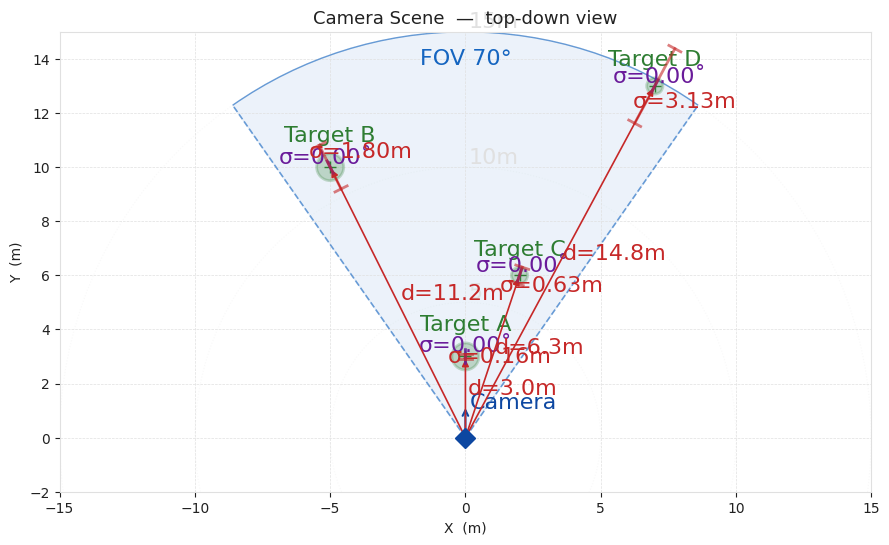

Generate this figure with matplotlib:
import numpy as np

import numpy as np
import matplotlib.pyplot as plt
import matplotlib.patches as patches
from matplotlib.patches import FancyArrowPatch
from typing import Optional

from numpy.ma.core import arctan


class SceneVisualizer:
    """
    2D top-down scene visualizer for camera-based object detection.

    Coordinate frame: X = right, Y = forward (camera looks along +Y).
    All units in meters unless stated otherwise.
    """

    def __init__(
        self,
        fov_deg: float = 60.0,
        max_range: float = 20.0,
        figsize: tuple = (9, 9),
        dark_theme: bool = True,
    ):
        self.fov_deg = fov_deg
        self.max_range = max_range
        self.font_size=16

        # ── theme ──────────────────────────────────────────────────────────
        if dark_theme:
            self.c_bg      = "#0d1117"
            self.c_grid    = "#21262d"
            self.c_fov     = "#1f6feb"
            self.c_camera  = "#58a6ff"
            self.c_circle  = "#3fb950"
            self.c_line    = "#f78166"
            self.c_ellipse = "#d2a8ff"
            self.c_text    = "#c9d1d9"
            plt.style.use("dark_background")
        else:
            self.c_bg      = "#ffffff"
            self.c_grid    = "#e0e0e0"
            self.c_fov     = "#1565c0"
            self.c_camera  = "#0d47a1"
            self.c_circle  = "#2e7d32"
            self.c_line    = "#c62828"
            self.c_ellipse = "#6a1b9a"
            self.c_text    = "#212121"
            plt.style.use("default")

        self.fig, self.ax = plt.subplots(figsize=figsize)
        self._setup_axes()

    # ── internal helpers ───────────────────────────────────────────────────

    def _setup_axes(self):
        ax = self.ax
        ax.set_facecolor(self.c_bg)
        self.fig.patch.set_facecolor(self.c_bg)
        ax.set_aspect("equal")
        ax.set_xlim(-self.max_range, self.max_range)
        ax.set_ylim(-2, self.max_range)
        ax.set_xlabel("X  (m)", color=self.c_text)
        ax.set_ylabel("Y  (m)", color=self.c_text)
        ax.tick_params(colors=self.c_text)
        for spine in ax.spines.values():
            spine.set_edgecolor(self.c_grid)
        ax.grid(True, color=self.c_grid, linewidth=0.5, linestyle="--")
        ax.set_title("Camera Scene  —  top-down view", color=self.c_text, fontsize=13)

    def _fov_half_angle_rad(self):
        return np.deg2rad(self.fov_deg / 2.0)

    # ── public drawing API ─────────────────────────────────────────────────

    def draw_camera(self, label: str = "Camera"):
        """Draw the camera (observer) at the origin."""
        ax = self.ax
        # body
        ax.plot(0, 0, marker="D", markersize=10, color=self.c_camera, zorder=5)
        # forward axis
        ax.annotate(
            "", xy=(0, 1.2), xytext=(0, 0),
            arrowprops=dict(arrowstyle="->", color=self.c_camera, lw=1.5),
        )
        ax.text(0.15, 1.3, label, color=self.c_camera, fontsize=self.font_size, va="center")

    def draw_fov(self, alpha_fill: float = 0.08, alpha_edge: float = 0.6):
        """Draw the camera field-of-view wedge."""
        half = self._fov_half_angle_rad()
        # FOV as a Wedge (angle measured from +X axis, camera looks along +Y)
        wedge_start = 90 - self.fov_deg / 2.0   # degrees from +X
        wedge = patches.Wedge(
            center=(0, 0),
            r=self.max_range,
            theta1=wedge_start,
            theta2=wedge_start + self.fov_deg,
            facecolor=self.c_fov,
            edgecolor=self.c_fov,
            alpha=alpha_fill,
            zorder=1,
        )
        self.ax.add_patch(wedge)
        # boundary rays
        for sign in (-1, 1):
            angle = sign * half
            ex = self.max_range * np.sin(angle)
            ey = self.max_range * np.cos(angle)
            self.ax.plot(
                [0, ex], [0, ey],
                color=self.c_fov, lw=1.2, alpha=alpha_edge,
                linestyle="--", zorder=2,
            )
        # range arc
        arc = patches.Arc(
            (0, 0), 2 * self.max_range, 2 * self.max_range,
            angle=0,
            theta1=wedge_start, theta2=wedge_start + self.fov_deg,
            color=self.c_fov, lw=1.0, alpha=alpha_edge, zorder=2,
        )
        self.ax.add_patch(arc)
        # FOV label
        self.ax.text(
            0, self.max_range * 0.92,
            f"FOV {self.fov_deg:.0f}°",
            color=self.c_fov, fontsize=self.font_size, ha="center",
        )

    def draw_circle(
        self,
        position: np.ndarray,
        radius: float,
        label: Optional[str] = None,
        color: Optional[str] = None,
        alpha: float = 0.25,
    ):
        """
        Draw a circular object (top-down cross-section).

        Args:
            position: (x, y) world position in meters
            radius:   object radius in meters
            label:    optional text label
            color:    override default circle color
        """
        c = color or self.c_circle
        x, y = position
        circle = patches.Circle(
            (x, y), radius,
            facecolor=c, edgecolor=c,
            alpha=alpha, lw=2, zorder=3,
        )
        self.ax.add_patch(circle)
        self.ax.plot(x, y, "+", color=c, markersize=8, zorder=4)
        if label:
            self.ax.text(
                x, y + radius + 0.3, label,
                color=c, fontsize=self.font_size, ha="center", va="bottom",
            )

    def draw_line(
        self,
        start: np.ndarray,
        end: np.ndarray,
        label: Optional[str] = None,
        color: Optional[str] = None,
        linestyle: str = "-",
        lw: float = 1.5,
        arrow: bool = False,
    ):
        """
        Draw a line (e.g. a measurement ray or association line).

        Args:
            start:     (x, y) start point
            end:       (x, y) end point
            arrow:     draw an arrowhead at `end`
            linestyle: matplotlib linestyle string
        """
        c = color or self.c_line
        xs, ys = np.array(start), np.array(end)
        if arrow:
            self.ax.annotate(
                "", xy=end, xytext=start,
                arrowprops=dict(arrowstyle="-|>", color=c, lw=lw),
            )
        else:
            self.ax.plot(
                [xs[0], ys[0]], [xs[1], ys[1]],
                color=c, lw=lw, linestyle=linestyle, zorder=3,
            )
        if label:
            mid = (xs + ys) / 2.0
            self.ax.text(
                mid[0] + 0.1, mid[1] + 0.1, label,
                color=c, fontsize=self.font_size,
            )

    def draw_measurement_ray(self, position: np.ndarray, label: Optional[str] = None):
        """Convenience: draw a ray from the origin to a detected object."""
        self.draw_line(
            np.array([0.0, 0.0]), position,
            label=label, color=self.c_line,
            linestyle="--", lw=1.2, arrow=True,
        )

    def draw_covariance_ellipse(
        self,
        mean: np.ndarray,
        cov: np.ndarray,
        n_std: float = 2.0,
        label: Optional[str] = None,
        color: Optional[str] = None,
        alpha: float = 0.35,
    ):
        """
        Draw a covariance ellipse (1-σ, 2-σ, etc.) for a 2×2 covariance matrix.

        Args:
            mean:  (x, y) center
            cov:   2×2 numpy covariance matrix
            n_std: number of standard deviations to draw
            label: optional text label
        """
        c = color or self.c_ellipse
        # Eigen-decomposition
        eigenvalues, eigenvectors = np.linalg.eigh(cov)
        # Angle of the major axis
        angle_rad = np.arctan2(eigenvectors[1, 0], eigenvectors[0, 0])
        angle_deg = np.rad2deg(angle_rad)
        # Axes lengths = n_std * sqrt(eigenvalue)
        width  = 2 * n_std * np.sqrt(np.maximum(eigenvalues[0], 0))
        height = 2 * n_std * np.sqrt(np.maximum(eigenvalues[1], 0))

        ellipse = patches.Ellipse(
            mean, width, height,
            angle=angle_deg,
            facecolor=c, edgecolor=c,
            alpha=alpha, lw=1.5, linestyle="-", zorder=4,
        )
        self.ax.add_patch(ellipse)
        if label:
            self.ax.text(
                mean[0], mean[1] + height / 2 + 0.2, label,
                color=c, fontsize=self.font_size, ha="center",
            )

    def draw_range_rings(self, step: float = 5.0, alpha: float = 0.2):
        """Draw dashed range rings at fixed intervals."""
        r = step
        while r <= self.max_range:
            ring = patches.Circle(
                (0, 0), r,
                fill=False, edgecolor=self.c_grid,
                lw=0.8, linestyle=":", alpha=alpha, zorder=1,
            )
            self.ax.add_patch(ring)
            self.ax.text(
                0.1, r, f"{r:.0f}m",
                color=self.c_grid, fontsize=self.font_size, va="bottom",
            )
            r += step

    def draw_angle_uncertainty_arc(
            self,
            center: np.ndarray,
            point_on_arc: np.ndarray,
            angle_deg: float,
            color: Optional[str] = None,
            lw: float = 2,
            alpha: float = 0.6,
            label: Optional[str] = None,
            tick_length: float = 0.5,
    ):
        """
        Draw an arc representing angular uncertainty around a detection ray.

        The arc is centered at `center` (e.g. the camera origin), passes through
        `point_on_arc` (the detected object position), and spans ±half_angle_deg
        around the ray to that point.

        Perpendicular tick marks are drawn at each end of the arc to clearly
        visualize the angular spread.

        Args:
            center:         (x, y) arc center — typically the camera origin (0, 0)
            point_on_arc:   (x, y) point that sits at the middle of the arc
            half_angle_deg: half-width of the arc in degrees (total arc = 2× this)
            color:          line color (defaults to self.c_ellipse)
            lw:             line width
            alpha:          opacity
            label:          optional text label placed at the arc midpoint
            tick_length:    length of the perpendicular end ticks in meters
        """
        half_angle_deg = angle_deg/2
        c = color or self.c_ellipse

        center = np.asarray(center, dtype=float)
        point_on_arc = np.asarray(point_on_arc, dtype=float)

        # radius = distance from center to the point on the arc
        radius = np.linalg.norm(point_on_arc - center)
        if radius < 1e-9:
            return

        # angle of the central ray (from +X axis, in degrees)
        delta = point_on_arc - center
        ray_angle = np.rad2deg(np.arctan2(delta[1], delta[0]))

        theta1 = ray_angle - half_angle_deg
        theta2 = ray_angle + half_angle_deg

        # ── arc ───────────────────────────────────────────────────────────────
        arc = patches.Arc(
            center,
            2 * radius, 2 * radius,
            angle=0,
            theta1=theta1, theta2=theta2,
            color=c, lw=lw, alpha=alpha, zorder=5,
        )
        self.ax.add_patch(arc)

        # ── perpendicular end ticks ───────────────────────────────────────────
        for theta_deg in (theta1, theta2):
            theta_rad = np.deg2rad(theta_deg)

            # point on the arc at this end
            arc_pt = center + radius * np.array([np.cos(theta_rad), np.sin(theta_rad)])

            # unit radial direction at this end (outward from center)
            radial = np.array([np.cos(theta_rad), np.sin(theta_rad)])

            # perpendicular = rotate radial 90° (either direction is fine; we
            # draw the tick symmetrically so direction doesn't matter)
            # perp = np.array([-radial[1], radial[0]])
            perp = np.array([radial[0], radial[1]])

            tick_start = arc_pt - perp * (tick_length / 2)
            tick_end = arc_pt + perp * (tick_length / 2)

            self.ax.plot(
                [tick_start[0], tick_end[0]],
                [tick_start[1], tick_end[1]],
                color=c, lw=lw, alpha=alpha, zorder=5,
            )

        # ── optional label at arc midpoint ────────────────────────────────────
        label = f"σ={angle_deg:.2f}˚"
        if label:
            mid_rad = np.deg2rad(ray_angle)
            label_pt = center + (radius + tick_length * 0.8) * np.array(
                [np.cos(mid_rad), np.sin(mid_rad)]
            )
            self.ax.text(
                label_pt[0], label_pt[1], label,
                color=c, fontsize=self.font_size, ha="center", va="center",
            )

    def draw_distance_uncertainty_bar(
            self,
            center: np.ndarray,
            camera_pos: np.ndarray,
            uncertainty_m: float,
            color: Optional[str] = None,
            lw: float = 2,
            alpha: float = 0.6,
            tick_length: float = 0.5,
    ):
        """
        Draw a line segment centered on `center` pointing toward `camera_pos`,
        representing distance/range uncertainty.

        Perpendicular tick marks are drawn at each end, mirroring the style of
        draw_angle_uncertainty_arc.

        Args:
            center:        (x, y) object position (bar is centered here)
            camera_pos:    (x, y) camera/observer position — defines the direction
            uncertainty_m: total length of the bar in meters (±uncertainty_m/2)
            color:         line color (defaults to self.c_line)
            lw:            line width
            alpha:         opacity
            tick_length:   length of the perpendicular end ticks in meters
        """
        c = color or self.c_line

        center = np.asarray(center, dtype=float)
        camera_pos = np.asarray(camera_pos, dtype=float)

        # unit vector pointing from object toward camera
        delta = camera_pos - center
        dist = np.linalg.norm(delta)
        if dist < 1e-9:
            return
        radial = delta / dist  # toward camera
        perp = np.array([-radial[1], radial[0]])  # perpendicular

        half = uncertainty_m / 2.0
        bar_start = center - radial * half  # far end
        bar_end = center + radial * half  # near end (toward cam)

        # ── central bar ───────────────────────────────────────────────────────
        self.ax.plot(
            [bar_start[0], bar_end[0]],
            [bar_start[1], bar_end[1]],
            color=c, lw=lw, alpha=alpha, zorder=5,
        )

        # ── perpendicular end ticks ───────────────────────────────────────────
        for endpoint in (bar_start, bar_end):
            tick_start = endpoint - perp * (tick_length / 2)
            tick_end = endpoint + perp * (tick_length / 2)
            self.ax.plot(
                [tick_start[0], tick_end[0]],
                [tick_start[1], tick_end[1]],
                color=c, lw=lw, alpha=alpha, zorder=5,
            )

        # ── label at bar midpoint, offset perpendicularly ────────────────────
        label = f"σ={uncertainty_m:.2f}m"
        label_pt = center + perp * (tick_length * 2.5)
        self.ax.text(
            label_pt[0], label_pt[1], label,
            color=c, fontsize=self.font_size, ha="center", va="center",
        )

    def clear(self):
        """Clear the axes and redraw the base frame."""
        self.ax.cla()
        self._setup_axes()

    def show(self, tight: bool = True):
        if tight:
            self.fig.tight_layout()
        plt.show()

    def save(self, path: str, dpi: int = 150):
        self.fig.savefig(path, dpi=dpi, bbox_inches="tight",
                         facecolor=self.c_bg)

def circle_intersection(c1: np.ndarray, r1: float, c2: np.ndarray, r2: float) -> np.ndarray:
    """
    Compute the two intersection points of two circles.

    Args:
        c1: (x, y) center of circle 1
        r1: radius of circle 1
        c2: (x, y) center of circle 2
        r2: radius of circle 2

    Returns:
        (2, 2) array — each row is one intersection point [x, y]
    """
    d = np.linalg.norm(c2 - c1)
    # distance from c1 to the radical line
    a = (r1**2 - r2**2 + d**2) / (2 * d)
    # half-height of the chord at the radical line
    h = np.sqrt(r1**2 - a**2)
    # point on the line c1→c2 at distance a
    radial = (c2 - c1) / d
    mid    = c1 + a * radial
    # perpendicular direction
    perp = np.array([-radial[1], radial[0]])
    p1 = mid + h * perp
    p2 = mid - h * perp
    return p1, p2

def simulate_camera_measurement(
                        center_2d: np.ndarray,
                        known_size_m: float,
                        focal_length_m: float,
                        camera_noise_px: float,
                        fov_deg:float = 70,
                        camera_resolution:float = 1080.0):

    l_orig = np.linalg.norm(center_2d)
    angle_orig = np.arctan2(center_2d[0], center_2d[1])
    r = known_size_m/2
    f = focal_length_m
    w = 2 * np.tan((fov_deg/2) * np.pi / 180) * f  # widh of the sensor
    # dir = center_2d/y
    # perp = np.array(-dir[1], dir[0])
    x1, x2 = circle_intersection(center_2d, r, center_2d/2, np.linalg.norm(center_2d)/2)
    u1_orig = x1[0] * f/x1[1]
    u2_orig = x2[0] * f/x2[1]
    u1_px = u1_orig*camera_resolution/w
    u2_px = u2_orig*camera_resolution/w
    u1_px += np.random.normal(0)*camera_noise_px
    u2_px += np.random.normal(0)*camera_noise_px
    u1 = u1_px*w/camera_resolution
    u2 = u2_px*w/camera_resolution
    alpha = abs(arctan(u1/f)-arctan(u2/f))
    l = r/(np.sin(alpha/2))
    # assert abs(l-l_orig)< 0.00001
    dist = focal_length_m*known_size_m/abs(u1-u2)
    angle = (arctan(u1/f) + arctan(u2/f))/2
    return dist, angle

def sample_camera_measurements(center):
    all_d = []
    all_a = []
    for i in range(500):
        d, a = simulate_camera_measurement(center, 0.2, 0.035, 2)
        all_d.append(d)
        all_a.append(a)
    d_sigma = np.std(np.array(all_d))
    a_sigma = np.std(np.array(all_a))
    return d_sigma, a_sigma

def main():
    # ── scene setup ───────────────────────────────────────────────────────────

    viz = SceneVisualizer(fov_deg=70, max_range=15, dark_theme=False)

    viz.draw_range_rings(step=5)
    viz.draw_fov()
    viz.draw_camera()

    # ── objects ───────────────────────────────────────────────────────────────
    targets = [
        (np.array([0.0, 3.0]), 0.5, "Target A"),
        (np.array([-5.0, 10.0]), 0.5, "Target B"),
        (np.array([2.0, 6.0]), 0.3, "Target C"),
        (np.array([7.0, 13.0]), 0.3, "Target D"),
    ]

    for pos, radius, name in targets:
        viz.draw_circle(pos, radius, label=name)
        viz.draw_measurement_ray(pos, label=f"d={np.linalg.norm(pos):.1f}m")
        d_sigma, a_sigma = sample_camera_measurements(pos)
        viz.draw_angle_uncertainty_arc(
            center=np.array([0.0, 0.0]),
            point_on_arc=pos,
            angle_deg=a_sigma,
        )

        viz.draw_distance_uncertainty_bar(
            center=pos, camera_pos=np.array([0.0, 0.0]), uncertainty_m=d_sigma
        )

    # ── covariance ellipses (e.g. from EKF) ───────────────────────────────────
    # cov_a = np.array([[0.4, 0.2],
    #                   [0.2, 0.8]])
    # viz.draw_covariance_ellipse(np.array([3.0, 8.0]), cov_a, n_std=2, label="2σ")
    #
    # cov_b = np.array([[1.2, -0.3],
    #                   [-0.3, 0.5]])
    # viz.draw_covariance_ellipse(np.array([-4.0, 10.0]), cov_b, n_std=2, label="2σ")



    # ── arbitrary lines (e.g. associations, ground truth) ─────────────────────
    # viz.draw_line(
    #     np.array([3.0, 8.0]), np.array([-4.0, 10.0]),
    #     label="association", linestyle=":", lw=1.0,
    # )

    viz.show()

if __name__ == "__main__":
    main()